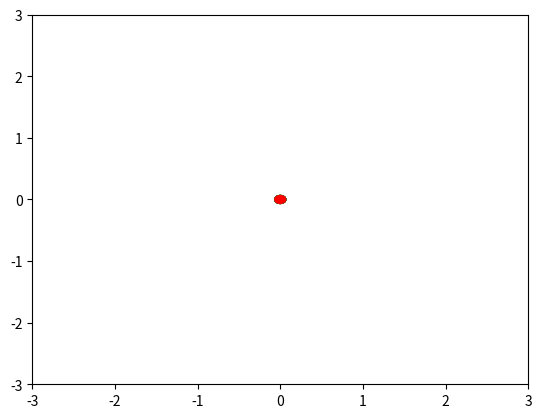

This figure's Python source:
# all info is on README
# lets start by making a class system so the data
# can be used easily

import numpy as np
import matplotlib.pyplot as plt
from matplotlib import animation

# testing my knowledge of python decided to use this to compute the
# angular velocity

class Body:
    solar_sys = []
    s_day = 24*60**2

    def __init__(self, mass, name, velocity, radius):
        self.mass = mass
        self.name = name
        self.velocity = velocity
        self.radius = radius
        self.id = len(Body.solar_sys)
        self.angular_v = self.velocity/self.radius
        Body.solar_sys.append(self)
        self.theta = self.get_theta()

    def __repr__(self):
        my_rep = f"""
        Body name: {self.name}
        Body ID: {self.id}
        Body mass: {self.mass}
        Body velocity: {self.velocity}
        Body radius: {self.radius}
        Body angular_v: {self.angular_v}
        Body theta: {self.theta}
        --------------
        """
        return my_rep

    def get_theta(self):
        theta = (self.velocity*Body.s_day)/self.radius
        return theta


# Sun = Body(1.99e+30, "Sun", 0, 0)
Body(0.33e+24, "Mercury", 47.4e+3, 57.9e9)
Body(4.87e+24, "Venus", 35e+3, 108.2e9)
Body(5.97e+24, "Earth", 29e+3, 149.6e9)
Body(0.642e+24, "Mars", 24.1e+3, 227.9e9)

input()
# I
for i in Body.solar_sys:
    print(i)

# What I want to do is change the coords using the angular velocity
# I will make a def and for each time t change the angle of the
# orbit
AU = 149.6e9
time = 24*60**2
#
theta_mercury = 0.07073160621761658
theta_venus = 0.027948243992606283
theta_earth = 0.016748663101604278
theta_mars = 0.009136638876700307

# radii in Astronomical units
radius_sun = 0
radius_mercury = 0.387
radius_venus = 0.723
radius_earth = 1
radius_mars = 1.523

fig = plt.figure()
ax = plt.axes(xlim=(-3, 3), ylim=(-3, 3))
patch_sun = plt.Circle((.1, -.1), 0.075, fc='y')
patch_mercury = plt.Circle((.1, -.1), 0.075, fc='k')
patch_venus = plt.Circle((.1, -.1), 0.075, fc='c')
patch_earth = plt.Circle((.1, -.1), 0.075, fc='g')
patch_mars = plt.Circle((.1, -.1), 0.075, fc='r')


def init():
    patch_sun.center = (0, 0)
    ax.add_patch(patch_sun)

    patch_mercury.center = (0, 0)
    ax.add_patch(patch_mercury)

    patch_venus.center = (0, 0)
    ax.add_patch(patch_venus)

    patch_earth.center = (0, 0)
    ax.add_patch(patch_earth)

    patch_mars.center = (0, 0)
    ax.add_patch(patch_mars)

    return patch_sun, patch_mercury, patch_venus, patch_earth, patch_mars,


def animate(i):

    posx_sun, posy_sun = patch_sun.center
    posx_mercury, posy_mercury = patch_mercury.center
    posx_venus, posy_venus = patch_venus.center
    posx_earth, posy_earth = patch_earth.center
    posx_mars, posy_mars = patch_mars.center

    posx_sun = radius_sun
    posy_sun = radius_sun

    posx_mercury = radius_mercury * np.cos(theta_mercury * i)
    posy_mercury = radius_mercury * np.sin(theta_mercury * i)

    posx_venus = radius_venus * np.cos(theta_venus * i)
    posy_venus = radius_venus * np.sin(theta_venus * i)

    posx_earth = radius_earth * np.cos(theta_earth * i)
    posy_earth = radius_earth * np.sin(theta_earth * i)

    posx_mars = radius_mars * np.cos(theta_mars * i)
    posy_mars = radius_mars * np.sin(theta_mars * i)

    patch_sun.center = (posx_sun, posy_sun)
    patch_mercury.center = (posx_mercury, posy_mercury)
    patch_venus.center = (posx_venus, posy_venus)
    patch_earth.center = (posx_earth, posy_earth)
    patch_mars.center = (posx_mars, posy_mars)

    return patch_sun, patch_mercury, patch_venus, patch_earth, patch_mars

anim = animation.FuncAnimation(fig, animate, init_func=init, frames=1000, interval=30, blit=True)

plt.show()

score_mars = 0
score_venus = 0
score_mercury = 0
i = 0
while i <= 365:

    posx_mercury = radius_mercury * np.cos(theta_mercury * i)
    posy_mercury = radius_mercury * np.sin(theta_mercury * i)

    posx_venus = radius_venus * np.cos(theta_venus * i)
    posy_venus = radius_venus * np.sin(theta_venus * i)

    posx_earth = radius_earth * np.cos(theta_earth * i)
    posy_earth = radius_earth * np.sin(theta_earth * i)

    posx_mars = radius_mars * np.cos(theta_mars * i)
    posy_mars = radius_mars * np.sin(theta_mars * i)

    diff_pos1x = posx_mars - posx_earth
    diff_pos1y = posy_mars - posy_earth
    diff_pos2x = posx_venus - posx_earth
    diff_pos2y = posy_venus - posy_earth
    diff_pos3x = posx_mercury - posx_earth
    diff_pos3y = posy_mercury - posy_earth

    d1 = np.sqrt(diff_pos1x**2 + diff_pos1y**2)
    d2 = np.sqrt(diff_pos2x**2 + diff_pos2y**2)
    d3 = np.sqrt(diff_pos3x**2 + diff_pos3y**2)
    i += 1

    if d1 < d2 < d3:
        score_mars += 1
    elif d2 < d3:
        score_venus += 1
    else:
        score_mercury += 1
print("Number of days each planet is closest to Earth")
print("Mars  |   Venus     |  Mercury")
print(score_mars, "    |   ", score_venus, "     |   ", score_mercury)
